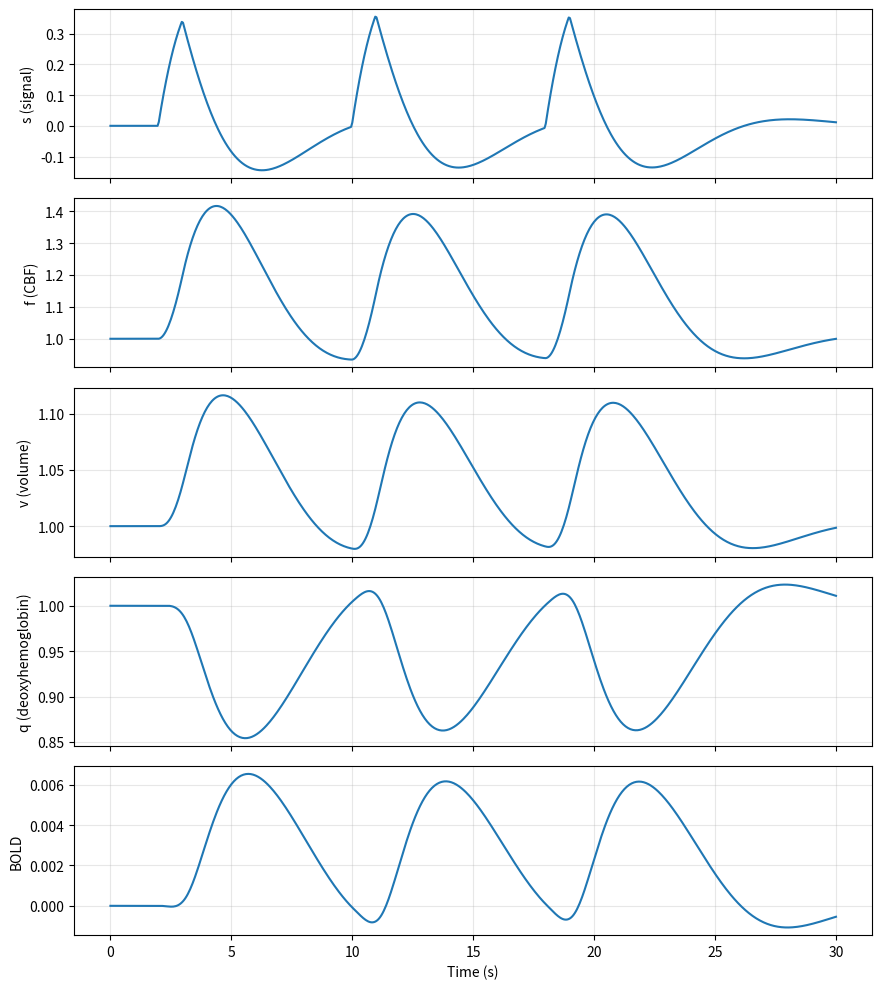

Recreate this plot in Python.
"""Forward Balloon-Windkessel model for task-fMRI hemodynamics."""

from __future__ import annotations

from dataclasses import dataclass
from typing import Callable, Sequence, Tuple

import matplotlib.pyplot as plt
import numpy as np
from scipy.integrate import solve_ivp


InputFunction = Callable[[float], float]


# Defaults are based on Friston et al. (2000) and SPM's DCM hemodynamic
# defaults. Double-check every exact value against the paper/SPM documentation
# before treating these values as ground truth for this project.
@dataclass
class BalloonParams:
    """Parameters for the neurovascular and Balloon-Windkessel model."""

    kappa: float = 0.65
    gamma: float = 0.41
    tau: float = 0.98
    alpha: float = 0.32
    E0: float = 0.34
    V0: float = 0.02
    eps: float = 0.5
    nu0: float = 40.3
    r0: float = 25.0
    epsilon_r: float = 0.47
    TE: float = 0.04


def build_input_function(
    onsets: Sequence[float],
    duration: float,
    dt: float,
    pulse_width: float = 1.0,
) -> InputFunction:
    """Build a sampled boxcar neuronal drive from event onset times.

    The short boxcar-pulse input is a simple task-design approximation. It is
    used as the neuronal drive in the neurovascular coupling equations from
    Friston et al. (2000), rather than being an equation from the original
    Balloon-Windkessel model in Buxton et al. (1998).

    Args:
        onsets: Event onset times in seconds.
        duration: Duration of the returned input grid in seconds.
        dt: Grid spacing in seconds.
        pulse_width: Width of each boxcar pulse in seconds.

    Returns:
        A callable that evaluates the input at arbitrary scalar times by
        linear interpolation on the sampled input grid.
    """
    if duration < 0:
        raise ValueError("duration must be non-negative")
    if dt <= 0:
        raise ValueError("dt must be positive")
    if pulse_width <= 0:
        raise ValueError("pulse_width must be positive")

    onset_array = np.asarray(onsets, dtype=float)
    if onset_array.ndim != 1:
        raise ValueError("onsets must be a one-dimensional sequence")
    if not np.all(np.isfinite(onset_array)):
        raise ValueError("onsets must contain only finite values")

    time_grid = np.arange(0.0, duration + dt / 2.0, dt)
    input_grid = np.zeros_like(time_grid)
    for onset in onset_array:
        input_grid[(time_grid >= onset) & (time_grid < onset + pulse_width)] += 1.0

    def input_function(t: float) -> float:
        """Evaluate the interpolated neuronal drive at time ``t``."""
        return float(np.interp(t, time_grid, input_grid, left=0.0, right=0.0))

    return input_function


def balloon_ode(
    t: float,
    y: Sequence[float],
    u_func: InputFunction,
    params: BalloonParams,
) -> Tuple[float, float, float, float]:
    """Evaluate the four-state hemodynamic ODE.

    The neurovascular coupling equations for ``s`` and ``f`` follow Friston
    et al. (2000). The venous volume and deoxyhemoglobin equations follow the
    Balloon-Windkessel model of Buxton, Wong & Frank (1998), with the
    flow-dependent extraction fraction defined in Friston et al. (2000).

    Args:
        t: Time in seconds.
        y: State ``[s, f, v, q]``.
        u_func: Callable returning neuronal drive at time ``t``.
        params: Model parameters.

    Returns:
        Derivatives ``[ds/dt, df/dt, dv/dt, dq/dt]``.
    """
    s, f, v, q = y
    if f <= 0 or v <= 0:
        raise ValueError("f and v must remain positive")

    extraction = 1.0 - (1.0 - params.E0) ** (1.0 / f)
    flow_term = v ** (1.0 / params.alpha)

    ds = params.eps * u_func(t) - params.kappa * s - params.gamma * (f - 1.0)
    df = s
    dv = (f - flow_term) / params.tau
    dq = (
        f * extraction / params.E0 - (flow_term / v) * q
    ) / params.tau
    return ds, df, dv, dq


def bold_signal(v: np.ndarray, q: np.ndarray, params: BalloonParams) -> np.ndarray:
    """Compute BOLD signal from volume and deoxyhemoglobin states.

    This static observation equation is the Balloon-Windkessel BOLD equation
    from Buxton, Wong & Frank (1998), with the coefficients and extraction
    convention used by Friston et al. (2000).
    """
    k1 = 4.3 * params.nu0 * params.E0 * params.TE
    k2 = params.epsilon_r * params.r0 * params.E0 * params.TE
    k3 = 1.0 - params.epsilon_r
    return params.V0 * (
        k1 * (1.0 - q) + k2 * (1.0 - q / v) + k3 * (1.0 - v)
    )


def simulate_balloon(
    u_func: InputFunction,
    params: BalloonParams,
    t_span: Tuple[float, float],
    dt: float,
) -> Tuple[np.ndarray, np.ndarray, np.ndarray]:
    """Integrate the model and return time, states, and BOLD signal.

    The initial state is ``[s, f, v, q] = [0, 1, 1, 1]``. Integration uses
    SciPy's RK45 solver. The ODE is the Friston et al. (2000) neurovascular
    front-end plus the Buxton, Wong & Frank (1998) Balloon-Windkessel model;
    the returned BOLD signal uses their static observation equation.

    Args:
        u_func: Callable returning neuronal drive at time ``t``.
        params: Model parameters.
        t_span: ``(start_time, end_time)`` in seconds.
        dt: Sampling interval for returned values in seconds.

    Returns:
        ``(times, states, bold)`` where states has shape ``(4, len(times))``.
    """
    start, end = t_span
    if end <= start:
        raise ValueError("t_span must have end greater than start")
    if dt <= 0:
        raise ValueError("dt must be positive")

    times = np.arange(start, end + dt / 2.0, dt)
    times = times[times <= end]
    if times[-1] < end:
        times = np.append(times, end)

    solution = solve_ivp(
        fun=lambda t, y: balloon_ode(t, y, u_func, params),
        t_span=(start, end),
        y0=[0.0, 1.0, 1.0, 1.0],
        t_eval=times,
        method="RK45",
        max_step=dt,
    )
    if not solution.success:
        raise RuntimeError(f"Balloon model integration failed: {solution.message}")

    states = solution.y
    bold = bold_signal(states[2], states[3], params)
    return solution.t, states, bold


if __name__ == "__main__":
    example_duration = 30.0
    example_dt = 0.05
    example_input = build_input_function(
        onsets=[2.0, 10.0, 18.0],
        duration=example_duration,
        dt=example_dt,
    )
    time, states, bold = simulate_balloon(
        example_input,
        BalloonParams(),
        t_span=(0.0, example_duration),
        dt=example_dt,
    )

    labels = ["s (signal)", "f (CBF)", "v (volume)", "q (deoxyhemoglobin)", "BOLD"]
    values = [states[0], states[1], states[2], states[3], bold]
    figure, axes = plt.subplots(5, 1, figsize=(9, 10), sharex=True)
    for axis, label, value in zip(axes, labels, values):
        axis.plot(time, value)
        axis.set_ylabel(label)
        axis.grid(True, alpha=0.3)
    axes[-1].set_xlabel("Time (s)")
    figure.tight_layout()
    plt.show()
